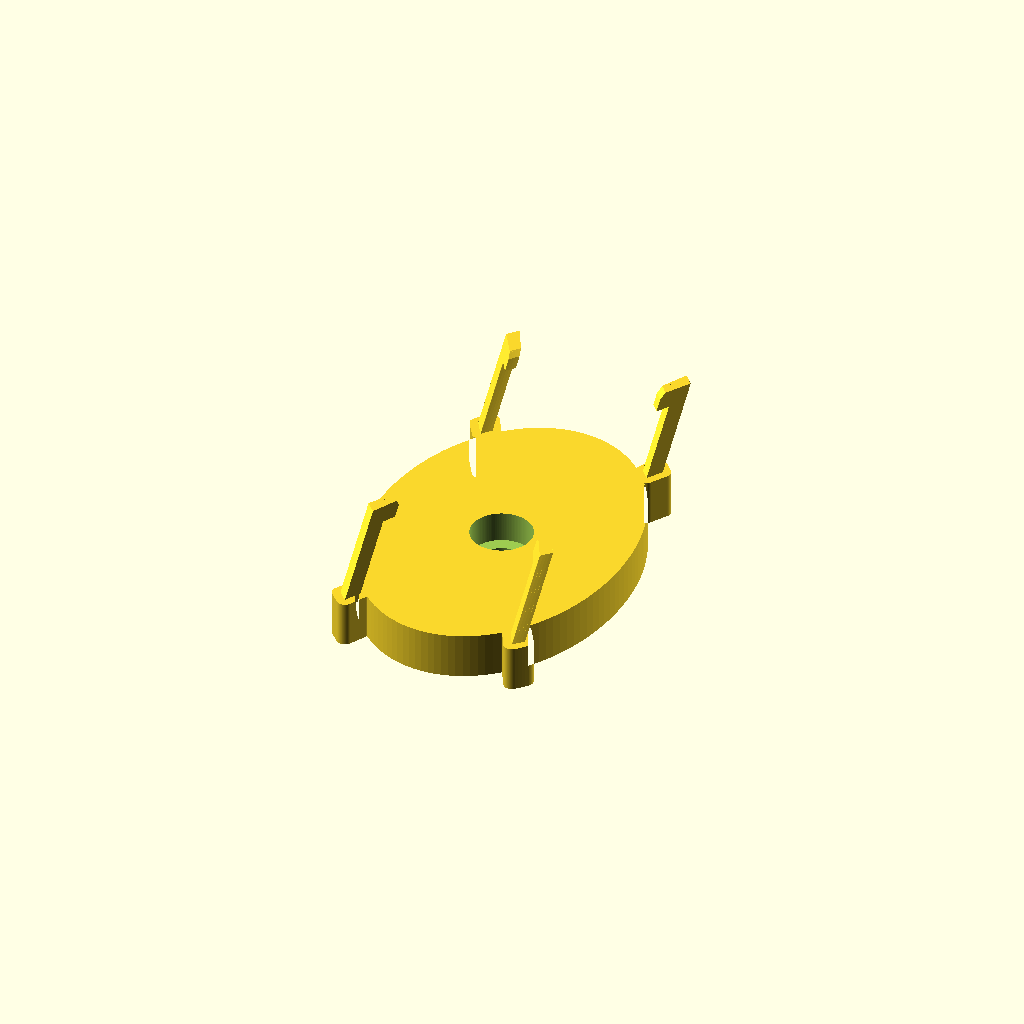
Cell 1: the model at its default parameters.
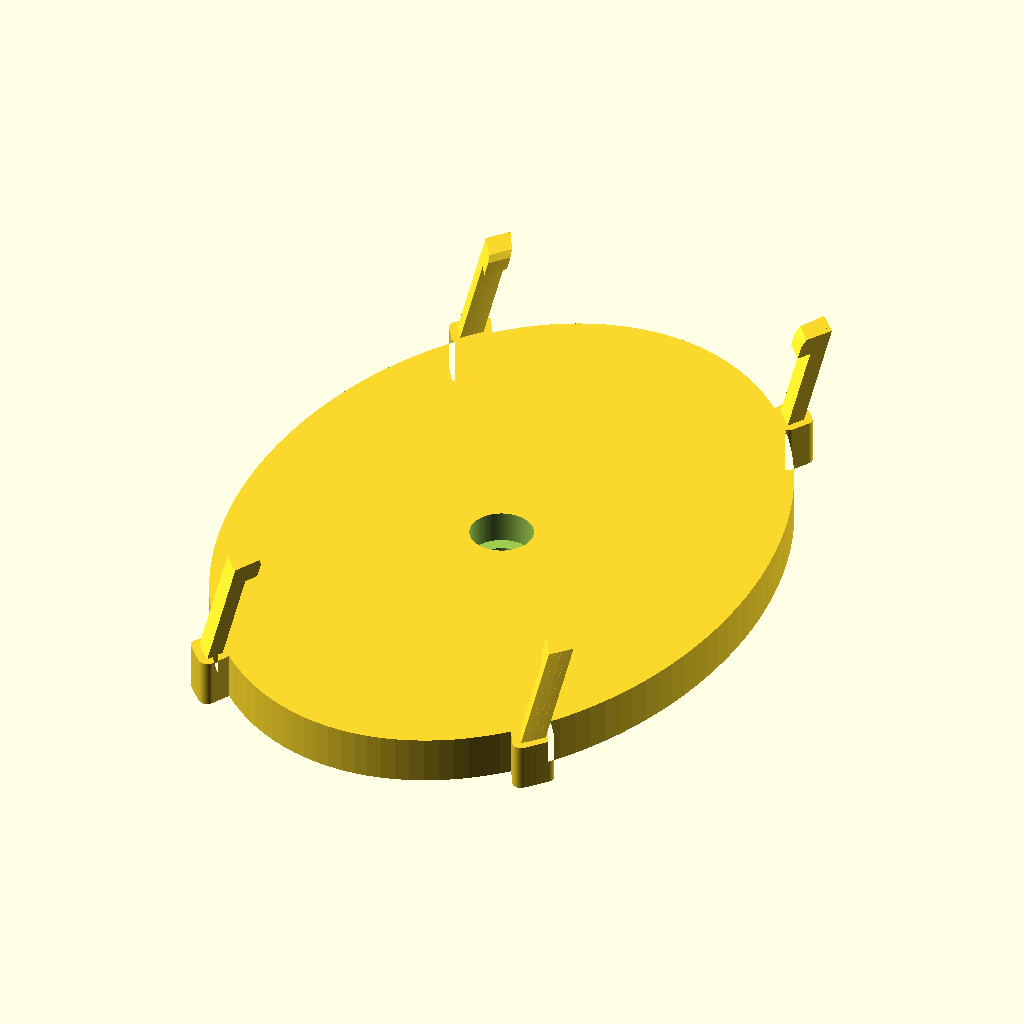
Cell 2: mirror_minor = 50 (everything else at default).
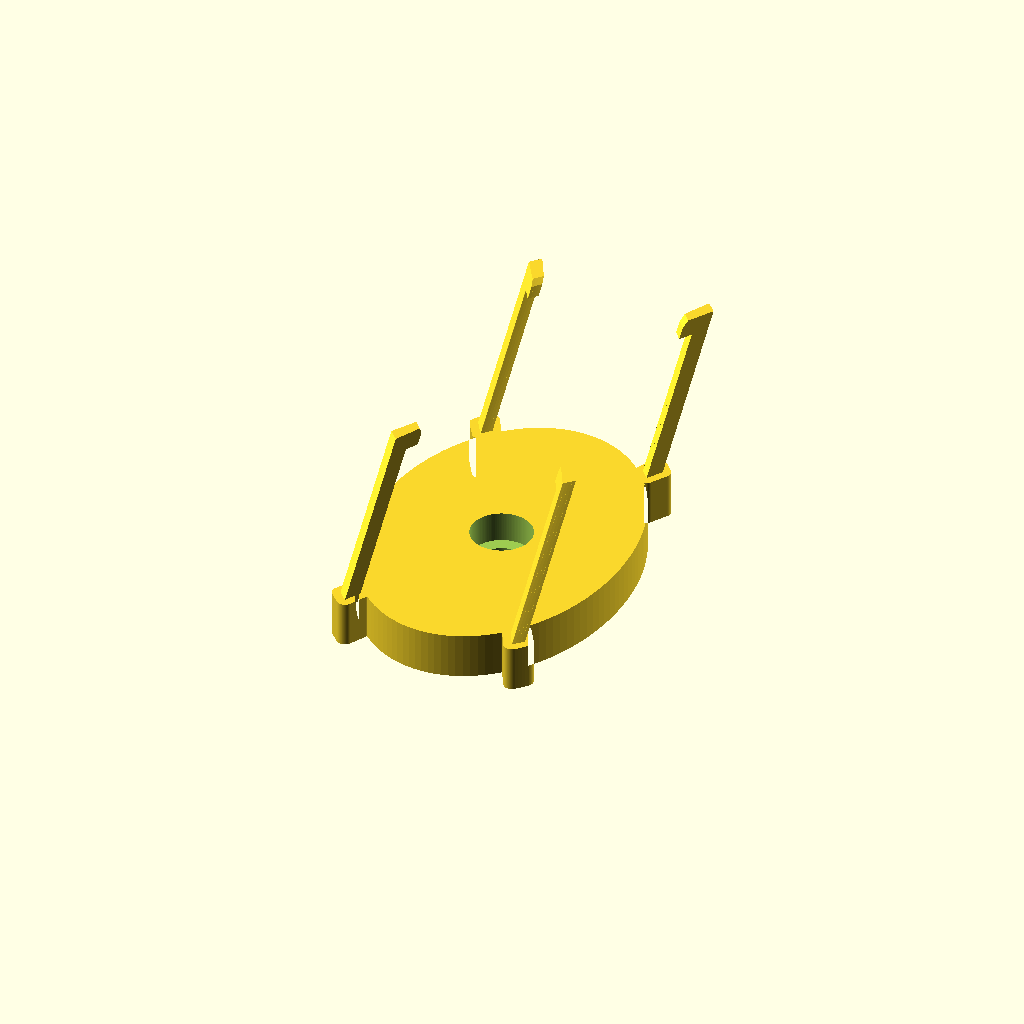
Cell 3: mirror_thk = 10 (everything else at default).
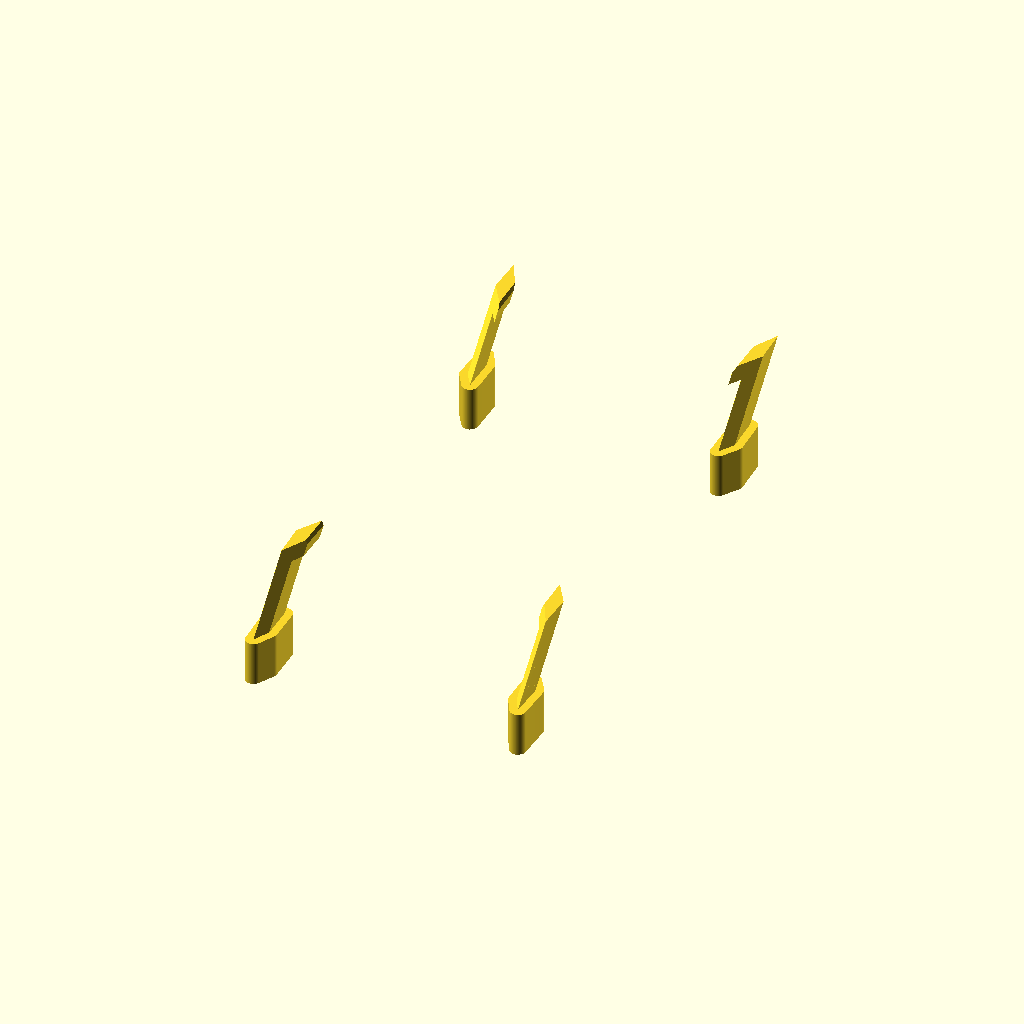
Cell 4: the same model with mirror_tilt = 90.
One fixed orthographic camera (rotation 55°, 0°, 25°; colour scheme Cornfield) for every cell.
The OpenSCAD source (optics/secondary-holder/secondary_holder.scad):
// =====================================================================
//  SECONDARY MIRROR HOLDER  -- v1, SNAP-ARM CLAMP (oblique-prism mirror)
//
//  Holds a 25 mm elliptical Newtonian secondary (AliExpress FJ-25) by
//  CLAMPING ITS EDGES with 4 short flexible hooks. Replaces the builder's
//  GLUE job (which let the old mirror fall off during collimation) with a
//  light, tool-free clamp.
//
//  THE MIRROR IS A 45-DEGREE CUT -- an OBLIQUE (sheared) elliptical prism,
//  not a flat plate: a slice of a glass cylinder cut at 45 deg. The
//  reflective TOP ellipse and the BACK ellipse are the same size but the
//  top is SHIFTED along the long (major) axis by `mirror_shear`, so the
//  side wall is a slanted band.
//
//  KEY IDEA: a 45-deg-cut mirror is just a vertical elliptical prism that
//  has been SHEARED along the major axis. So the whole upper assembly --
//  the mock mirror AND the 4 hooks -- is built vertically (the earlier,
//  approved geometry: short curved hooks at +/-45 deg, inward-only lip,
//  flush at the plate edge) and then sheared as one. Every hook then leans
//  to follow the glass wall; the two +major hooks lean OUTWARD (looser =
//  slide-in side) and the two -major hooks lean INWARD (tighter = clip
//  side). The PLATE is NOT sheared -- it stays flat on the bed.
//
//  This part lives IN THE MIRROR'S OWN PLANE (a flat clamp). The 45 deg
//  tilt toward the focuser is the MOUNT's job (future ball-stalk / spider
//  screw on the blank plate back). No collimation adjustment in v1.
//
//  MEASURE mirror_thk, the real major axis, and the shear on arrival.
//
//  part = "holder" | "mirror" | "coupon"
// =====================================================================

part = "holder";

// ---- mirror (measure on arrival; re-export) ----
mirror_minor = 25;      // minor axis (short) = the effective aperture stop, mm
mirror_major = 0;       // major axis (long). 0 = AUTO from the tilt below.
mirror_thk   = 5;       // face-to-face thickness. GUESS 3-5 mm -- CONFIRM on arrival.
mirror_tilt  = 45;      // the tilt the mirror is GROUND for; sets the major/minor ratio.
mirror_shear = 0;       // sideways offset of the TOP face vs the back, along +major.
                        //   0 = AUTO = mirror_thk (exact for a 45 deg cut). MEASURE on arrival.
edge_clear   = 0.4;     // gap between a hook's inner face and the glass edge, per side.

// ---- plate ----
plate_thk    = 4.5;     // backing-plate thickness (NOT sheared -- prints flat).
                        //   4.5 = 3.0 mm cap-head counterbore + 1.5 mm clamp floor. Drop to
                        //   2.5 with a countersunk (flat) head to save weight.
tab_margin   = 0.8;     // root collar around each hook foot. These local tabs are the ONLY
                        //   plate material beyond the mirror edge (keeps the light path clear).

// ---- centre mount screw (through the back plate; head recessed on the mirror side) ----
center_screw = true;    // set false to omit.
screw_shank_d = 3.4;    // clearance hole. M3 = 3.4, M2 = 2.4.
screw_head_style = "counterbore";  // "countersink" (flat head -- fits a thin plate) |
                                   // "counterbore" (cap/pan head -- needs plate >= head_h).
screw_head_d = 6.0;     // head OD. M3 flat ~6.0, M3 cap 5.5 ; M2 flat ~4.0, M2 cap 3.8.
screw_head_h = 3.0;     // head height (only used for "counterbore"). M3 cap = 3.0, M2 cap = 2.0.

// ---- hooks (the snap clamp) ----
arm_off      = 30;      // each hook this many deg from the LONG (major) axis end. Two hooks
                        //   straddle each end (+/-arm_off). 45 = evenly spaced; smaller = nearer
                        //   the tips (aligns the lean with the slide-in direction -> easier insert).
arm_wall     = 1.8;     // hook RADIAL thickness = the flex spring. Thinner = softer snap.
arm_span     = 4;       // hook LENGTH along the edge (deg of arc). Shorter = smaller hooks.
hook_grip    = 1.0;     // how far the lip covers the mirror FRONT face (mm). Keep small.
hook_lip_thk = 1.2;     // vertical thickness of the retaining lip.
hook_clamp   = 0.05;    // lip underside this far BELOW the front face = light preload.
lead_in      = 0.4;     // top-of-lip snap bevel (must stay < hook_grip).
arm_root     = 0.6;     // how far a hook foot sinks into the plate (weld overlap).

// ---- seating (print both, compare) ----
seat_mode    = "flat";  // "pads" = 3 contact bumps (no rock) | "flat" = full backing.
pad_count    = 3;
pad_d        = 5;
pad_h        = 0.6;
pad_phi0     = 90;
pad_bcr      = 0;       // 0 = AUTO (well inside the back ellipse).

// ---- coupon test print ----
coupon_thk   = 3;

// ---- render quality ----
$fn = 120;

// =====================================================================
// ---- derived ----
major   = (mirror_major == 0) ? mirror_minor / cos(mirror_tilt) : mirror_major;
a       = mirror_minor / 2;                 // semi-minor (X radius)
b       = major        / 2;                 // semi-major (Y radius)
shear_  = (mirror_shear == 0) ? mirror_thk : mirror_shear;

chamf   = (lead_in == 0) ? hook_lip_thk : lead_in;

// centre-screw head recess depth (90 deg countersink: depth = radius growth)
screw_head_depth = (screw_head_style == "countersink")
                   ? (screw_head_d - screw_shank_d) / 2
                   : screw_head_h;
hook_over = hook_grip + edge_clear;         // total inward reach of the lip from the hook face

// heights, measured from the PLATE TOP (local hook frame) ----
lseat   = (seat_mode == "pads") ? pad_h : 0;  // mirror back plane
lfront  = lseat + mirror_thk;                 // mirror front (reflective) plane
llip0   = lfront - hook_clamp;                // lip underside
larm_h  = llip0 + hook_lip_thk;               // hook total height above the plate top

// absolute z of the mirror back plane, and the shear rate
seat_z  = plate_thk + lseat;
ky      = shear_ / mirror_thk;                // +major (Y) offset per unit z above seat_z

pad_bcr_ = (pad_bcr == 0) ? 0.5 * min(a, b) : pad_bcr;

// radius to the mirror edge at a geometric angle phi (ellipse polar form)
function ell_r(phi) = 1 / sqrt(pow(cos(phi)/a, 2) + pow(sin(phi)/b, 2));

// hook angles: two straddling the +major end, two straddling the -major end
arm_angles = [90 - arm_off, 90 + arm_off, 270 - arm_off, 270 + arm_off];

// tangential arc a hook spans, and sweep resolution
arm_arc = ell_r(90 - arm_off) * arm_span * PI / 180;
arm_seg = max(4, ceil(arm_span / 2));

assert(hook_grip > 0,           "hook_grip must be > 0, else a lip does not retain the mirror");
assert(hook_clamp < mirror_thk, "hook_clamp must be < mirror_thk");
assert(chamf < hook_over,       "lead_in is larger than the lip reach -- reduce lead_in or raise hook_grip");
assert(!center_screw || screw_head_depth < plate_thk,
       "screw head is deeper than the plate -- use a countersunk head, a smaller screw, or a thicker plate");

// ---------------------------------------------------------------------
//  Shear: turns the vertical assembly into the 45-deg-cut oblique one.
//  y -> y + ky*(z - seat_z), so the mirror back (z = seat_z) is unmoved
//  and the front (z = seat_z + thk) is offset by exactly `shear_`.
// ---------------------------------------------------------------------
module shear_major() {
    multmatrix([[1, 0,  0,  0        ],
                [0, 1,  ky, -ky*seat_z],
                [0, 0,  1,  0        ],
                [0, 0,  0,  1        ]]) children();
}

// ---------------------------------------------------------------------
//  2D helper + plate + pads (plate/pads are NOT sheared)
// ---------------------------------------------------------------------
module ellipse2d(dx, dy) { scale([dx, dy]) circle(d = 1); }   // X-dia, Y-dia

module plate() {
    linear_extrude(plate_thk)
        union() {
            ellipse2d(mirror_minor, major);                    // plate = mirror outline, nothing more
            offset(r = tab_margin)                             // local tabs ONLY under the hook feet
                projection(cut = true)
                    translate([0, 0, -plate_thk]) shear_major() arms();
        }
}

module pads() {                                                // support the back ellipse
    if (seat_mode == "pads")
        for (i = [0 : pad_count-1])
            rotate([0, 0, pad_phi0 + i*360/pad_count])
                translate([pad_bcr_, 0, plate_thk - 0.01])
                    cylinder(d = pad_d, h = pad_h + 0.01);
}

// central mount hole: clearance shank through the plate + a head recess on
// the FRONT (mirror) face. Thread exits the flat BACK into the future mount.
module center_screw_cut() {
    translate([0, 0, -1])                                      // clearance shank
        cylinder(d = screw_shank_d, h = plate_thk + 2);
    if (screw_head_style == "counterbore")                     // cap/pan head recess
        translate([0, 0, plate_thk - screw_head_depth])
            cylinder(d = screw_head_d, h = screw_head_depth + 0.01);
    else                                                       // countersunk flat head
        translate([0, 0, plate_thk - screw_head_depth])
            cylinder(d1 = screw_shank_d, d2 = screw_head_d, h = screw_head_depth + 0.001);
}

// ---------------------------------------------------------------------
//  Hooks (built VERTICAL, then sheared). Radial cross-section = an
//  upright WALL plus an INWARD-only hooking LIP; each convex piece is
//  swept along the ellipse by hulling thin slices. Coords: x = radial
//  (outward +) from the wall inner face (x = 0, sitting edge_clear
//  outside the glass); z = height above the plate top.
// ---------------------------------------------------------------------
arm_wall_profile = [
    [0,        -arm_root],
    [arm_wall, -arm_root],
    [arm_wall,  larm_h  ],
    [0,         larm_h  ],
];
arm_lip_profile = [
    [-hook_over,       llip0       ],
    [0,                llip0       ],
    [0,                larm_h      ],
    [-hook_over+chamf, larm_h      ],
    [-hook_over,       larm_h-chamf],
];

module arm_slice(profile, phi) {
    rotate([0, 0, phi])
        translate([ell_r(phi) + edge_clear, 0, plate_thk])
            rotate([90, 0, 0])
                linear_extrude(0.02, center = true)
                    polygon(profile);
}
module arm_sweep(profile, phi0, phi1) {
    step = (phi1 - phi0) / arm_seg;
    for (k = [0 : arm_seg-1])
        hull() {
            arm_slice(profile, phi0 + k*step);
            arm_slice(profile, phi0 + (k+1)*step);
        }
}
module arms() {                                    // built vertical -- caller shears
    for (phi = arm_angles) {
        arm_sweep(arm_wall_profile, phi - arm_span/2, phi + arm_span/2);
        arm_sweep(arm_lip_profile,  phi - arm_span/2, phi + arm_span/2);
    }
}

// straight single hook (wall + lip), for the flat coupon
module one_arm(w = arm_arc) {
    rotate([90, 0, 0])
        linear_extrude(w, center = true) {
            polygon(arm_wall_profile);
            polygon(arm_lip_profile);
        }
}

// ---------------------------------------------------------------------
module holder() {
    difference() {
        union() {
            plate();
            pads();
            shear_major() arms();                  // hooks lean to follow the 45 deg wall
        }
        if (center_screw) center_screw_cut();
    }
}

// mock glass: a VERTICAL prism, sheared into the oblique 45-deg-cut shape
module mirror_slab() {
    color("SkyBlue", 0.55)
        shear_major()
            translate([0, 0, seat_z])
                linear_extrude(mirror_thk)
                    ellipse2d(mirror_minor, major);
}

// coupon: two hooks (outward-lean @ +major, inward-lean @ -major) on a
// flat bar, so the slide-and-clip can be rehearsed with a 45 deg shim.
module coupon() {
    span = b + shear_ + arm_wall + 8;
    union() {
        translate([-(arm_arc/2 + 6), -b - arm_wall - 4, plate_thk - coupon_thk])
            cube([arm_arc + 12, span, coupon_thk]);
        shear_major() {
            arm_sweep(arm_wall_profile, (90-arm_off) - arm_span/2, (90-arm_off) + arm_span/2);
            arm_sweep(arm_lip_profile,  (90-arm_off) - arm_span/2, (90-arm_off) + arm_span/2);
            arm_sweep(arm_wall_profile, (270+arm_off) - arm_span/2, (270+arm_off) + arm_span/2);
            arm_sweep(arm_lip_profile,  (270+arm_off) - arm_span/2, (270+arm_off) + arm_span/2);
        }
    }
}

// ---------------------------------------------------------------------
if (part == "holder")      holder();
else if (part == "mirror") { holder(); mirror_slab(); }
else if (part == "coupon") coupon();
else                       echo(str("unknown part: ", part));

// ---- derived values echoed on render ----
echo(str("mirror = ", mirror_minor, " x ", major, " mm, thk ", mirror_thk,
        " mm, shear ", shear_, " mm along +major (lean ", atan(ky), " deg)"));
echo(str("plate = mirror ellipse (", mirror_minor, " x ", major, ") + hook tabs, thk ", plate_thk, " mm"));
echo(str("hooks = 4 @ ", arm_off, " deg from the long axis (", arm_angles, "), ",
        arm_span, " deg arc (~", arm_arc, " mm), ", arm_wall, " mm wall; lip grips ", hook_grip, " mm"));
echo(str("+major hooks lean outward (slide-in) ; -major hooks lean inward (clip)"));
echo(str("clear minor aperture = ", mirror_minor, " mm"));
if (center_screw)
    echo(str("centre screw: ", screw_shank_d, " mm shank, ", screw_head_style, " head OD ",
            screw_head_d, " mm, recess ", screw_head_depth, " mm of ", plate_thk, " mm plate"));
Customizer parameters (derived from the source; name, type, default, range or options):
part: string, default "holder"
mirror_minor: number, default 25
mirror_major: number, default 0
mirror_thk: number, default 5
mirror_tilt: number, default 45
mirror_shear: number, default 0
edge_clear: number, default 0.4
plate_thk: number, default 4.5
tab_margin: number, default 0.8
center_screw: bool, default true
screw_shank_d: number, default 3.4
screw_head_style: string, default "counterbore"
screw_head_d: number, default 6
screw_head_h: number, default 3
arm_off: number, default 30
arm_wall: number, default 1.8
arm_span: number, default 4
hook_grip: number, default 1
hook_lip_thk: number, default 1.2
hook_clamp: number, default 0.05
lead_in: number, default 0.4
arm_root: number, default 0.6
seat_mode: string, default "flat"
pad_count: number, default 3
pad_d: number, default 5
pad_h: number, default 0.6
pad_phi0: number, default 90
pad_bcr: number, default 0
coupon_thk: number, default 3
